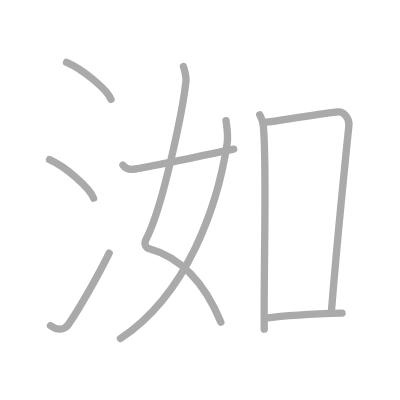
t = 0.00 s
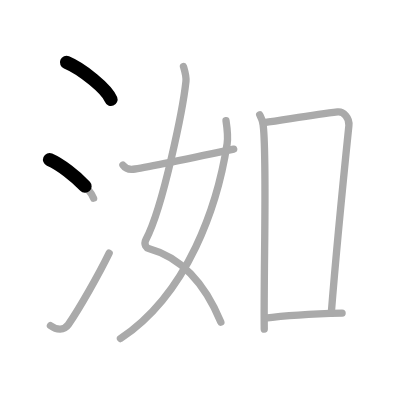
t = 1.75 s
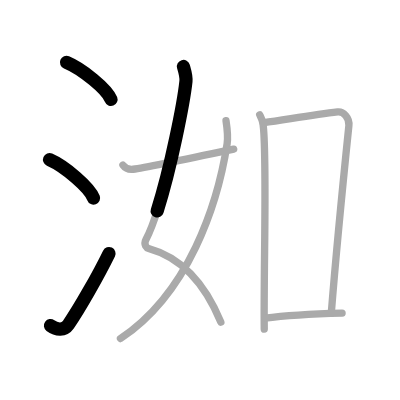
t = 3.50 s
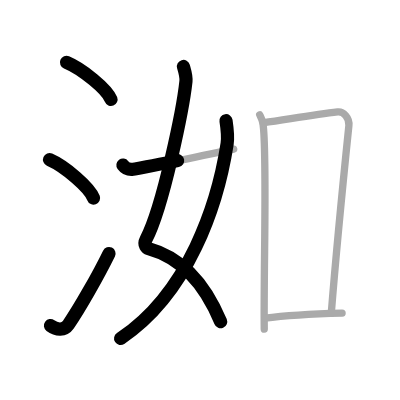
t = 5.50 s
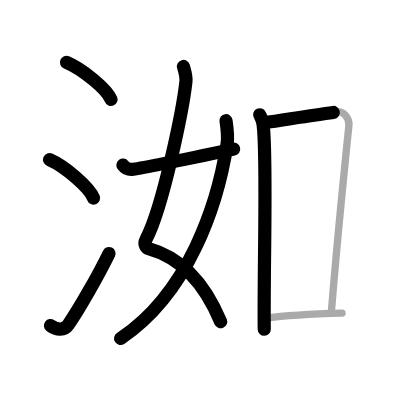
t = 7.25 s
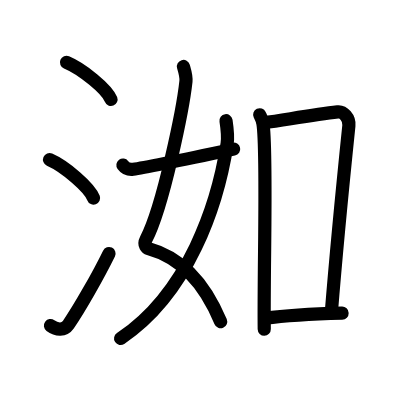
t = 9.00 s

The animated SVG that drew these frames (rendered in a browser with its animation timeline set to each time). Animation: 9 SMIL elements (animate=9); one cycle of 9.00 s.

<?xml version="1.0" standalone="no"?>
<!DOCTYPE svg PUBLIC "-//W3C//DTD SVG 1.1//EN"   "http://www.w3.org/Graphics/SVG/1.1/DTD/svg11.dtd">
<svg width="400px" height="400px"  version="1.1" xmlns="http://www.w3.org/2000/svg">
  <defs>
    <marker id="Triangle" viewBox="0 0 10 10" refX="0" refY="5" markerUnits="strokeWidth" markerWidth="3" style="stroke-opacity:0%;fill:#aaaaaa;" markerHeight="2" orient="auto">
      <path d="M 0 0 L 10 5 L 0 10 z" />
    </marker>
    
    <marker id="Arrow" viewBox="0 0 10 10" refX="5" refY="5" markerUnits="strokeWidth" markerWidth="1.8" style="stroke-opacity:0%;fill:#770000;" markerHeight="2" orient="auto">
      <path d="M 0 4 L 6 4 L 4 1 L 10 5 L 4 9 L 6 6 L 0 6 z" />
        <circle cx="5" cy="5" r="5" />
      </marker>
    
    <marker id="TriangleRed" viewBox="0 0 10 10" refX="0" refY="5" markerUnits="strokeWidth" markerWidth="3" style="stroke-opacity:0%;fill:#CC0000;" markerHeight="2" orient="auto">
      <path d="M 0 0 L 10 5 L 0 10 z" />
    </marker>
    
    <marker id="ArrowRed" viewBox="0 0 10 10" refX="5" refY="5" markerUnits="strokeWidth" markerWidth="1.8" style="stroke-opacity:0%;fill:#CC0000;" markerHeight="2" orient="auto">
      <path d="M 0 4 L 6 4 L 4 1 L 10 5 L 4 9 L 6 6 L 0 6 z" />
        <circle cx="5" cy="5" r="5" />
      </marker>
    
  </defs>
  
  <path style="fill:#ffffff; fill-opacity:100%; fill-rule:evenodd; stroke-width:0;" d="M 0 0 L 400px 0 L 400px 400px L 0 400px L 0 0" />

  <g transform="scale(3.6697247706422 3.6697247706422)">
<path style="fill:none; fill-opacity:0%; fill-rule:evenodd; stroke:#aaaaaa; stroke-opacity:100%; stroke-width: 1.5pt; stroke-linejoin:round; stroke-linecap:round;" d="M18.13 17c4.28 1.78 11.05 7.32 12.12 10.09"></path>
<path style="fill:none; fill-opacity:0%; fill-rule:evenodd; stroke:#aaaaaa; stroke-opacity:100%; stroke-width: 1.5pt; stroke-linejoin:round; stroke-linecap:round;" d="M13.5 43.5c4.24 1.85 10.94 7.62 12 10.5"></path>
<path style="fill:none; fill-opacity:0%; fill-rule:evenodd; stroke:#aaaaaa; stroke-opacity:100%; stroke-width: 1.5pt; stroke-linejoin:round; stroke-linecap:round;" d="M13.75 88.73c1.71 1.27 3.78 1.32 4.86-0.25c3.14-4.57 8.29-13.66 11.14-19.49"></path>
<path style="fill:none; fill-opacity:0%; fill-rule:evenodd; stroke:#aaaaaa; stroke-opacity:100%; stroke-width: 1.5pt; stroke-linejoin:round; stroke-linecap:round;" d="M49.99 18.12c0.29 1 0.83 2.63 0.68 4.07c-0.75 7.08-6.17 34.07-10.86 43.02c-0.85 1.62 0.3 2.42 0.68 2.52c9.27 2.53 15.44 9.78 19.69 20.06"></path>
<path style="fill:none; fill-opacity:0%; fill-rule:evenodd; stroke:#aaaaaa; stroke-opacity:100%; stroke-width: 1.5pt; stroke-linejoin:round; stroke-linecap:round;" d="M61.59 32.89c0.24 1.58 0.62 4.27 0.3 6.32C59.3 55.8 51.35 79.91 32.83 92.25"></path>
<path style="fill:none; fill-opacity:0%; fill-rule:evenodd; stroke:#aaaaaa; stroke-opacity:100%; stroke-width: 1.5pt; stroke-linejoin:round; stroke-linecap:round;" d="M33.5 44.98c0.56 0.77 1.3 1.32 2.79 1.14c1.6-0.2 18.26-3.56 27.39-5.49"></path>
<path style="fill:none; fill-opacity:0%; fill-rule:evenodd; stroke:#aaaaaa; stroke-opacity:100%; stroke-width: 1.5pt; stroke-linejoin:round; stroke-linecap:round;" d="M70.77 31.27c0.36 0.75 0.72 1.38 0.87 2.32c1.23 7.47 0.15 40.42 0.37 56.11"></path>
<path style="fill:none; fill-opacity:0%; fill-rule:evenodd; stroke:#aaaaaa; stroke-opacity:100%; stroke-width: 1.5pt; stroke-linejoin:round; stroke-linecap:round;" d="M71.72 33.48c8.11-1.2 14.28-2.23 20.29-2.98c1.55-0.19 3.28 1.62 3.06 3.73c-0.9 8.72-3.67 37-4.8 51.16"></path>
<path style="fill:none; fill-opacity:0%; fill-rule:evenodd; stroke:#aaaaaa; stroke-opacity:100%; stroke-width: 1.5pt; stroke-linejoin:round; stroke-linecap:round;" d="M72.18 86.71c6.58-0.86 14.82-1.21 21.04-1.38"></path>

<path style="fill:none; fill-opacity:0%; fill-rule:evenodd; stroke:#000000; stroke-opacity:100%; stroke-width: 2.7pt; stroke-linejoin:round; stroke-linecap:round;" d="M18.13 17c4.28 1.78 11.05 7.32 12.12 10.09" pathLength="100" stroke-dashoffset="100" stroke-dasharray="100 105"><animate id="dashAnim1" attributeName="stroke-dashoffset" from="100" to="0" dur="1s" calcMode="linear" fill="freeze"/></path>
<path style="fill:none; fill-opacity:0%; fill-rule:evenodd; stroke:#000000; stroke-opacity:100%; stroke-width: 2.7pt; stroke-linejoin:round; stroke-linecap:round;" d="M13.5 43.5c4.24 1.85 10.94 7.62 12 10.5" pathLength="100" stroke-dashoffset="100" stroke-dasharray="100 105"><animate id="dashAnim2" attributeName="stroke-dashoffset" from="100" to="0" dur="1s" calcMode="linear" begin="dashAnim1.end" fill="freeze"/></path>
<path style="fill:none; fill-opacity:0%; fill-rule:evenodd; stroke:#000000; stroke-opacity:100%; stroke-width: 2.7pt; stroke-linejoin:round; stroke-linecap:round;" d="M13.75 88.73c1.71 1.27 3.78 1.32 4.86-0.25c3.14-4.57 8.29-13.66 11.14-19.49" pathLength="100" stroke-dashoffset="100" stroke-dasharray="100 105"><animate id="dashAnim3" attributeName="stroke-dashoffset" from="100" to="0" dur="1s" calcMode="linear" begin="dashAnim2.end" fill="freeze"/></path>
<path style="fill:none; fill-opacity:0%; fill-rule:evenodd; stroke:#000000; stroke-opacity:100%; stroke-width: 2.7pt; stroke-linejoin:round; stroke-linecap:round;" d="M49.99 18.12c0.29 1 0.83 2.63 0.68 4.07c-0.75 7.08-6.17 34.07-10.86 43.02c-0.85 1.62 0.3 2.42 0.68 2.52c9.27 2.53 15.44 9.78 19.69 20.06" pathLength="100" stroke-dashoffset="100" stroke-dasharray="100 105"><animate id="dashAnim4" attributeName="stroke-dashoffset" from="100" to="0" dur="1s" calcMode="linear" begin="dashAnim3.end" fill="freeze"/></path>
<path style="fill:none; fill-opacity:0%; fill-rule:evenodd; stroke:#000000; stroke-opacity:100%; stroke-width: 2.7pt; stroke-linejoin:round; stroke-linecap:round;" d="M61.59 32.89c0.24 1.58 0.62 4.27 0.3 6.32C59.3 55.8 51.35 79.91 32.83 92.25" pathLength="100" stroke-dashoffset="100" stroke-dasharray="100 105"><animate id="dashAnim5" attributeName="stroke-dashoffset" from="100" to="0" dur="1s" calcMode="linear" begin="dashAnim4.end" fill="freeze"/></path>
<path style="fill:none; fill-opacity:0%; fill-rule:evenodd; stroke:#000000; stroke-opacity:100%; stroke-width: 2.7pt; stroke-linejoin:round; stroke-linecap:round;" d="M33.5 44.98c0.56 0.77 1.3 1.32 2.79 1.14c1.6-0.2 18.26-3.56 27.39-5.49" pathLength="100" stroke-dashoffset="100" stroke-dasharray="100 105"><animate id="dashAnim6" attributeName="stroke-dashoffset" from="100" to="0" dur="1s" calcMode="linear" begin="dashAnim5.end" fill="freeze"/></path>
<path style="fill:none; fill-opacity:0%; fill-rule:evenodd; stroke:#000000; stroke-opacity:100%; stroke-width: 2.7pt; stroke-linejoin:round; stroke-linecap:round;" d="M70.77 31.27c0.36 0.75 0.72 1.38 0.87 2.32c1.23 7.47 0.15 40.42 0.37 56.11" pathLength="100" stroke-dashoffset="100" stroke-dasharray="100 105"><animate id="dashAnim7" attributeName="stroke-dashoffset" from="100" to="0" dur="1s" calcMode="linear" begin="dashAnim6.end" fill="freeze"/></path>
<path style="fill:none; fill-opacity:0%; fill-rule:evenodd; stroke:#000000; stroke-opacity:100%; stroke-width: 2.7pt; stroke-linejoin:round; stroke-linecap:round;" d="M71.72 33.48c8.11-1.2 14.28-2.23 20.29-2.98c1.55-0.19 3.28 1.62 3.06 3.73c-0.9 8.72-3.67 37-4.8 51.16" pathLength="100" stroke-dashoffset="100" stroke-dasharray="100 105"><animate id="dashAnim8" attributeName="stroke-dashoffset" from="100" to="0" dur="1s" calcMode="linear" begin="dashAnim7.end" fill="freeze"/></path>
<path style="fill:none; fill-opacity:0%; fill-rule:evenodd; stroke:#000000; stroke-opacity:100%; stroke-width: 2.7pt; stroke-linejoin:round; stroke-linecap:round;" d="M72.18 86.71c6.58-0.86 14.82-1.21 21.04-1.38" pathLength="100" stroke-dashoffset="100" stroke-dasharray="100 105"><animate id="dashAnim9" attributeName="stroke-dashoffset" from="100" to="0" dur="1s" calcMode="linear" begin="dashAnim8.end" fill="freeze"/></path>

</g>

</svg>  
          
